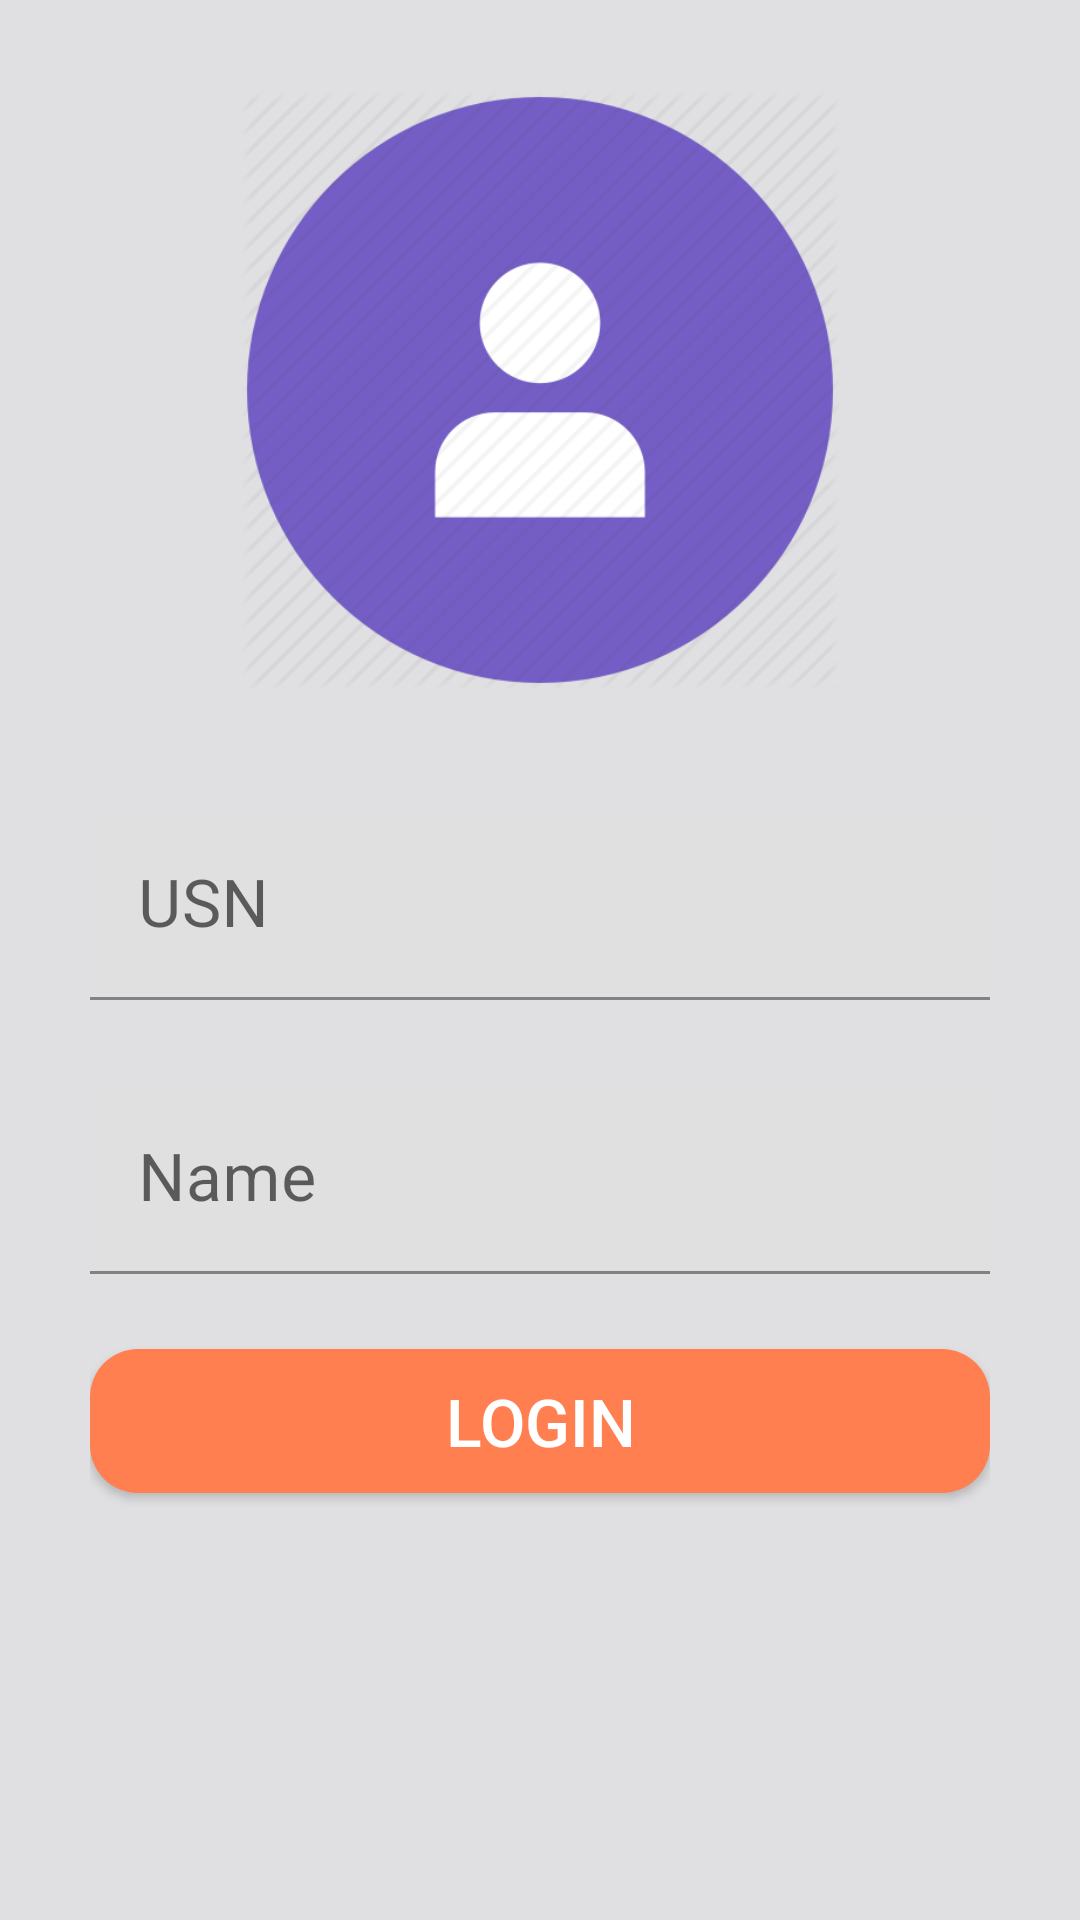

Produce the Android XML layout that renders to this screen, including the resource entries it uses.
<!-- AndroidManifest.xml: application theme Theme.HostelManagement -->
<!-- res/layout/fragment_student_login.xml -->
<?xml version="1.0" encoding="utf-8"?>
<layout>

    <LinearLayout xmlns:android="http://schemas.android.com/apk/res/android"
        xmlns:tools="http://schemas.android.com/tools"
        android:layout_width="match_parent"
        android:layout_height="match_parent"
        android:background="@color/background"
        android:orientation="vertical"
        android:padding="30dp"
        tools:context="com.example.hostelmanagement.student.StudentLogin">

        <ImageView
            android:layout_width="match_parent"
            android:layout_height="200dp"
            android:src="@drawable/login_icon"
            />

        <com.google.android.material.textfield.TextInputLayout
            android:layout_width="match_parent"
            android:layout_height="wrap_content"
            android:focusable="true"
            android:focusableInTouchMode="true"
            >

            <EditText
                android:layout_width="match_parent"
                android:id="@+id/usn_editext"
                android:layout_height="match_parent"
                android:hint="USN"
                android:inputType="textCapCharacters"
                android:textSize="22sp"
                android:layout_marginTop="40dp"
                />
        </com.google.android.material.textfield.TextInputLayout>

        <com.google.android.material.textfield.TextInputLayout
            android:layout_width="match_parent"
            android:layout_height="wrap_content"
            android:focusable="true"
            android:focusableInTouchMode="true"
            >

            <EditText
                android:layout_width="match_parent"
                android:layout_height="match_parent"
                android:id="@+id/name_editext"
                android:ems="10"
                android:hint="Name"
                android:inputType="text"
                android:textSize="22sp"
                android:layout_marginTop="28dp"
                />
        </com.google.android.material.textfield.TextInputLayout>


        <Button
            android:id="@+id/login_button"
            android:layout_width="match_parent"
            android:layout_height="wrap_content"
            android:layout_marginTop="25dp"
            android:background="@drawable/button_background"
            android:text="LOGIN"
            android:textColor="#FFFFFF"
            android:textSize="22sp" />


    </LinearLayout>
</layout>
<!-- resources referenced by this layout -->
<resources>
  <color name="background">#E0DFE1</color>
  <!-- drawable button_background (drawable) -->
  <?xml version="1.0" encoding="utf-8"?>
  <layer-list xmlns:android="http://schemas.android.com/apk/res/android">
      <item>
          <shape android:shape="rectangle">
              <solid android:color="#FF7F50"/>
              <corners android:radius="16dp"/>
  
          </shape>
      </item>
  
  </layer-list>
  <!-- drawable login_icon: png bitmap (drawable, 21175 bytes) -->
  <style name="Theme.HostelManagement" parent="Theme.MaterialComponents.DayNight.DarkActionBar">
          
          <item name="colorPrimary">@color/purple_500</item>
          <item name="colorPrimaryVariant">@color/purple_700</item>
          <item name="colorOnPrimary">@color/white</item>
          
          <item name="colorSecondary">@color/teal_200</item>
          <item name="colorSecondaryVariant">@color/teal_700</item>
          <item name="colorOnSecondary">@color/black</item>
          
          <item name="android:statusBarColor" tools:targetApi="l">?attr/colorPrimaryVariant</item>
          
      </style>
  <color name="purple_500">#FF6200EE</color>
  <color name="purple_700">#FF3700B3</color>
  <color name="white">#FFFFFFFF</color>
  <color name="teal_200">#FF03DAC5</color>
  <color name="teal_700">#FF018786</color>
  <color name="black">#FF000000</color>
</resources>
